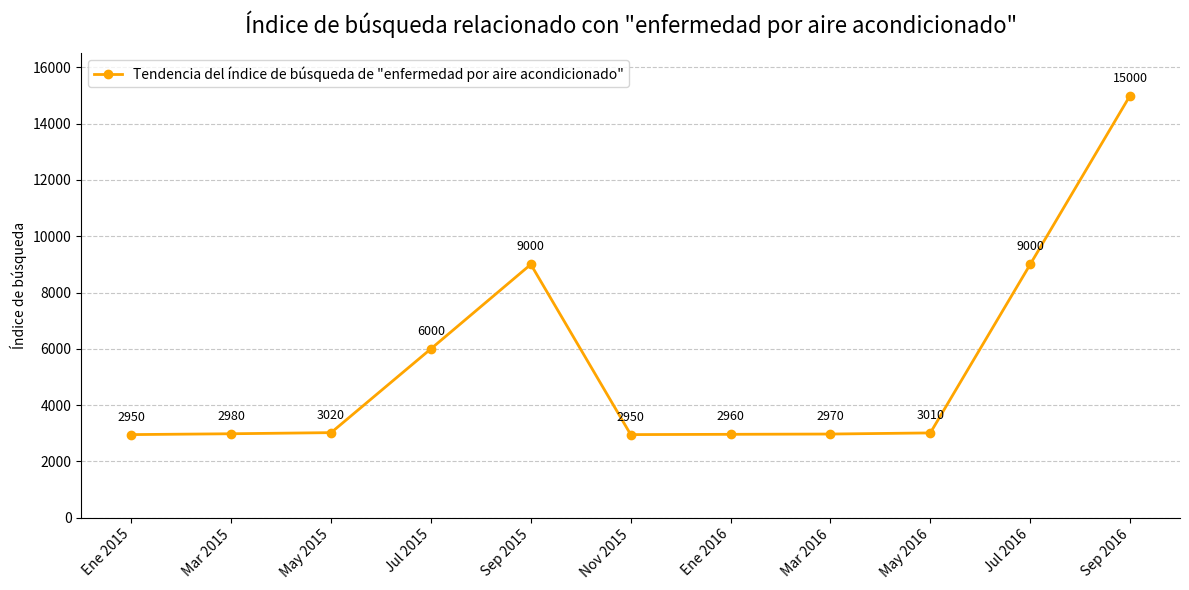

Reproduce this figure in Python.
import matplotlib.pyplot as plt
import numpy as np

# Datos del eje de tiempo
fechas = ['Ene 2015', 'Mar 2015', 'May 2015', 'Jul 2015', 'Sep 2015', 
         'Nov 2015', 'Ene 2016', 'Mar 2016', 'May 2016', 'Jul 2016', 'Sep 2016']

# Datos del índice de búsqueda con ligeras fluctuaciones (ajustados manualmente)
indice_busqueda = [
    2950,  # Original 3000
    2980,  # Original 3000
    3020,  # Original 3000
    6000,
    9000,
    2950,  # Original 3000
    2960,  # Original 3000
    2970,  # Original 3000
    3010,  # Original 3000
    9000,
    15000
]

# Convertir el eje de tiempo a un índice para graficar
x = np.arange(len(fechas))  

# Crear un objeto de gráfico
fig, ax = plt.subplots(figsize=(12, 6))

# Trazar el gráfico de línea, establecer el ancho de línea y el estilo del marcador
line, = ax.plot(x, indice_busqueda, color='orange', marker='o', markersize=6, 
                linewidth=2, label='Tendencia del índice de búsqueda de "enfermedad por aire acondicionado"')

# Establecer las marcas y etiquetas del eje x
ax.set_xticks(x)
ax.set_xticklabels(fechas, rotation=45, ha='right')

# Establecer el rango y la etiqueta del eje y
ax.set_ylim(0, 1.1 * max(indice_busqueda))
ax.set_ylabel('Índice de búsqueda')

# Agregar un título y un subtítulo
ax.set_title('Índice de búsqueda relacionado con "enfermedad por aire acondicionado"', fontsize=16, pad=15)

# Anotar los valores en el gráfico de línea
for i, (xi, yi) in enumerate(zip(x, indice_busqueda)):
    ax.annotate(f'{int(round(yi))}',  # Mostrar como un entero
                (xi, yi),
                textcoords='offset points',
                xytext=(0, 10),  # Desplazamiento de la posición del texto
                ha='center',
                fontsize=9)

# Agregar una leyenda y líneas de cuadrícula
ax.legend()
ax.grid(axis='y', linestyle='--', alpha=0.7)

# Ocultar los ejes superior y derecho
ax.spines['top'].set_visible(False)
ax.spines['right'].set_visible(False)

# Ajustar el diseño
plt.tight_layout()

# Mostrar el gráfico
plt.show()
